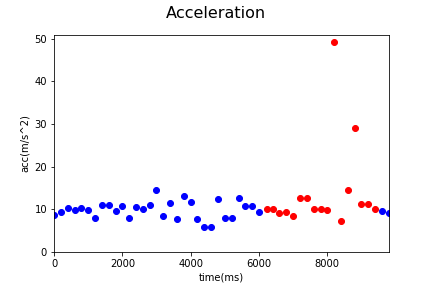

Values plotted in this chart, from the file beside it:
Acc_X, Acc_Y, Acc_Z, gyro_X, gyro_Y, gyro_Z, time, status, Acc
-2.81, -4.54, 6.84, -0.62, -1.08, -0.28, 1545103484292, 0, 8.677
-1.66, -5.9, 7.15, -0.01, -0.09, 0.36, 1545103484492, 0, 9.417
-1.89, -5.46, 8.56, -0.03, -0.11, 0.22, 1545103484691, 0, 10.33
-2.35, -4.27, 8.46, 0.05, 0.01, -0.18, 1545103484892, 0, 9.764
-2.4, -5.41, 8.5, 0.0, 0.03, -0.09, 1545103485092, 0, 10.36
-0.25, -6.08, 7.69, -0.03, -0.07, 0.02, 1545103485292, 0, 9.806
-2.36, -5.47, 5.42, -0.03, 0.0, 0.02, 1545103485492, 0, 8.054
-2.07, -6.21, 8.93, 0.03, 0.13, -0.39, 1545103485692, 0, 11.07
-2.07, -6.21, 8.93, 0.0, -0.08, 0.28, 1545103485892, 0, 11.07
-3.72, -4.24, 7.85, 0.0, -0.07, 0.29, 1545103486092, 0, 9.666
-1.44, -6.58, 8.44, -0.17, 0.02, -0.41, 1545103486290, 0, 10.8
-0.63, -2.97, 7.48, -0.01, -0.1, 0.27, 1545103486490, 0, 8.073
-3.47, -5.67, 8.25, 0.04, -0.04, 0.27, 1545103486690, 0, 10.59
-0.91, -6.44, 7.59, -0.1, -0.15, -0.05, 1545103486890, 0, 9.995
-2.24, -6.32, 8.68, -0.01, 0.24, -0.43, 1545103487090, 0, 10.97
-3.37, -7.88, 11.88, -0.07, -0.15, 0.36, 1545103487290, 0, 14.65
-2.3, -3.98, 7.07, -0.12, -0.13, 0.25, 1545103487490, 0, 8.433
-2.58, -6.17, 9.25, 0.1, 0.26, -0.88, 1545103487690, 0, 11.41
-0.59, -5.88, 4.95, -0.2, 0.0, 0.0, 1545103487890, 0, 7.709
-3.35, -4.01, 12.17, -0.01, -0.1, 0.49, 1545103488090, 0, 13.24
-2.17, -6.49, 9.66, 0.21, 0.06, -0.51, 1545103488290, 0, 11.84
-1.82, -3.47, 6.81, 0.0, -0.09, 0.28, 1545103488490, 0, 7.857
-1.59, -4.35, 3.46, 0.18, 0.02, -0.08, 1545103488690, 0, 5.781
-1.59, -4.35, 3.46, -0.04, 0.09, -0.17, 1545103488890, 0, 5.781
-1.51, -9.64, 7.52, 0.06, -0.02, -0.14, 1545103489090, 0, 12.32
-0.99, -2.71, 7.54, 0.06, 0.02, -0.2, 1545103489290, 0, 8.073
-0.99, -2.71, 7.54, 0.0, 0.07, 0.18, 1545103489492, 0, 8.073
-2.91, -4.47, 11.47, -0.05, 0.12, -0.34, 1545103489692, 0, 12.65
-1.29, -5.8, 8.96, -0.01, -0.14, 0.25, 1545103489892, 0, 10.75
-1.29, -5.8, 8.96, -0.2, -0.09, 0.3, 1545103490092, 0, 10.75
-2.82, -5.23, 7.36, 0.13, 0.15, -0.42, 1545103490292, 0, 9.459
-1.23, -4.33, 8.96, -0.02, -0.11, 0.19, 1545103490523, 1, 10.03
-1.23, -4.33, 8.96, -0.01, -0.08, 0.06, 1545103490691, 1, 10.03
-0.86, -7.61, 5.16, -0.11, -0.01, 0.06, 1545103490891, 1, 9.235
-0.92, -6.71, 6.52, -0.06, 0.05, 0.12, 1545103491092, 1, 9.401
-1.02, -4.54, 7.17, -0.11, -0.05, 0.48, 1545103491292, 1, 8.548
-2.06, -3.83, 11.96, 0.15, -0.1, 0.6, 1545103491492, 1, 12.73
-2.77, -4.46, 11.46, 0.15, 0.01, 0.52, 1545103491692, 1, 12.61
-0.25, -4.84, 8.81, -0.04, 0.13, 0.67, 1545103491892, 1, 10.06
-0.25, -4.84, 8.81, -0.11, 0.38, 1.21, 1545103492092, 1, 10.06
-1.82, -1.26, 9.55, 0.24, 0.8, 1.69, 1545103492292, 1, 9.803
29.0, 4.21, -39.7, 0.51, 2.07, 2.95, 1545103492490, 1, 49.34
6.85, -0.38, -2.25, -1.1, 1.22, 0.03, 1545103492699, 1, 7.22
-8.33, -4.01, -11.33, -5.68, -4.79, -0.14, 1545103492890, 1, 14.62
-27.5, -3.01, 8.62, -0.81, -1.46, 0.04, 1545103493090, 1, 28.98
-1.32, 10.6, -3.76, -0.2, -0.19, 1.56, 1545103493290, 1, 11.32
-8.75, 4.12, 5.84, 0.1, 0.09, 0.1, 1545103493490, 1, 11.3
-9.84, 0.37, 2.1, 0.06, -0.01, -0.04, 1545103493690, 1, 10.07
-9.13, 1.67, 2.84, -0.09, -0.05, 0.24, 1545103493890, 0, 9.706
-8.07, 1.94, 3.73, -0.11, -0.07, 0.35, 1545103494090, 0, 9.1
